Dataset: QA-Polyp (GitHub, AnishHota/Colonoscopy-QA). Classes: clear, blurry.

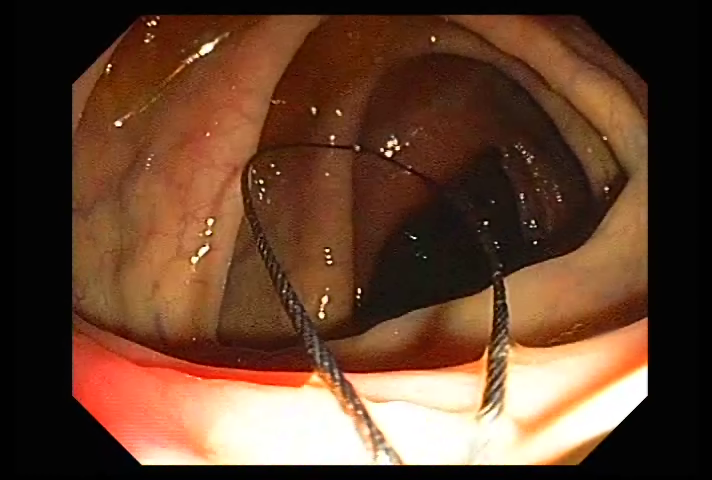
Label: clear

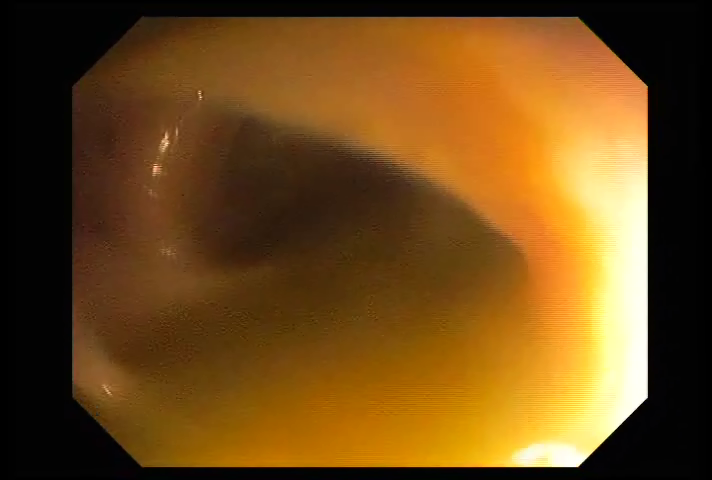
Label: clear

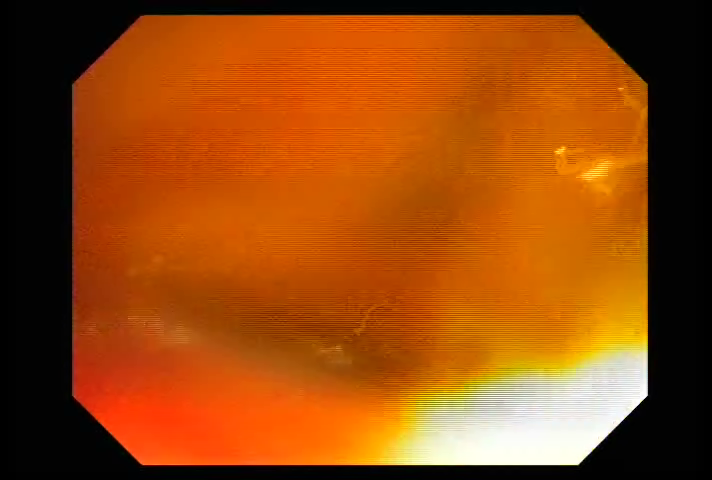
Label: blurry

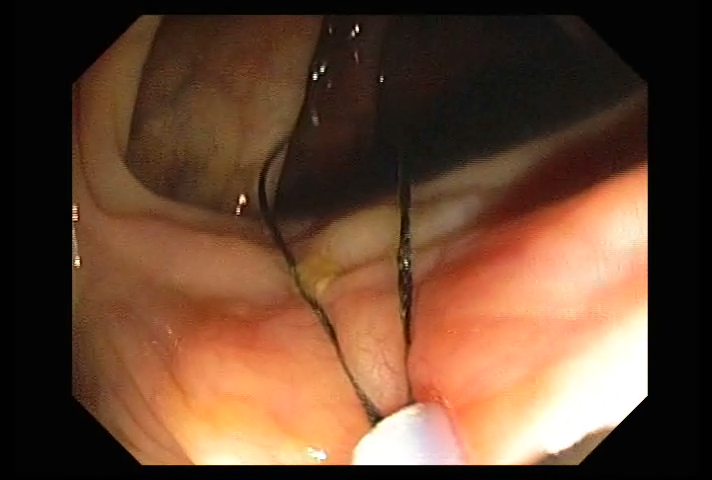
Label: clear

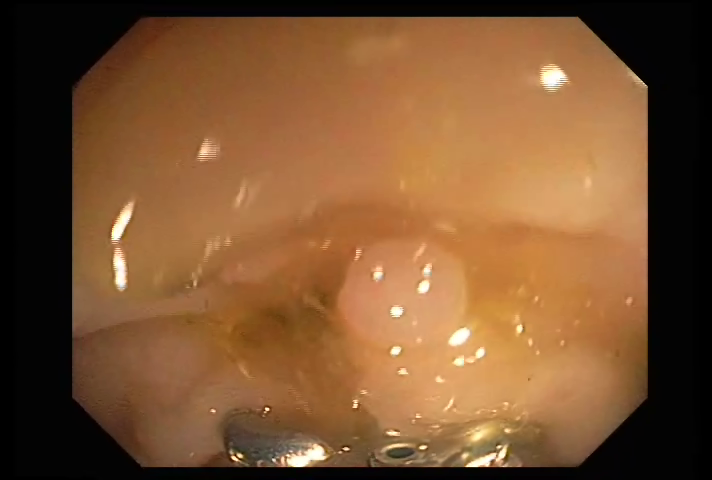
Label: clear

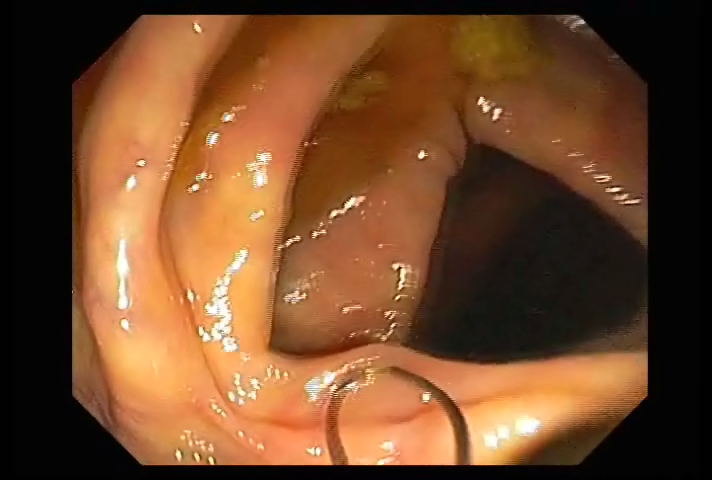
Label: clear
